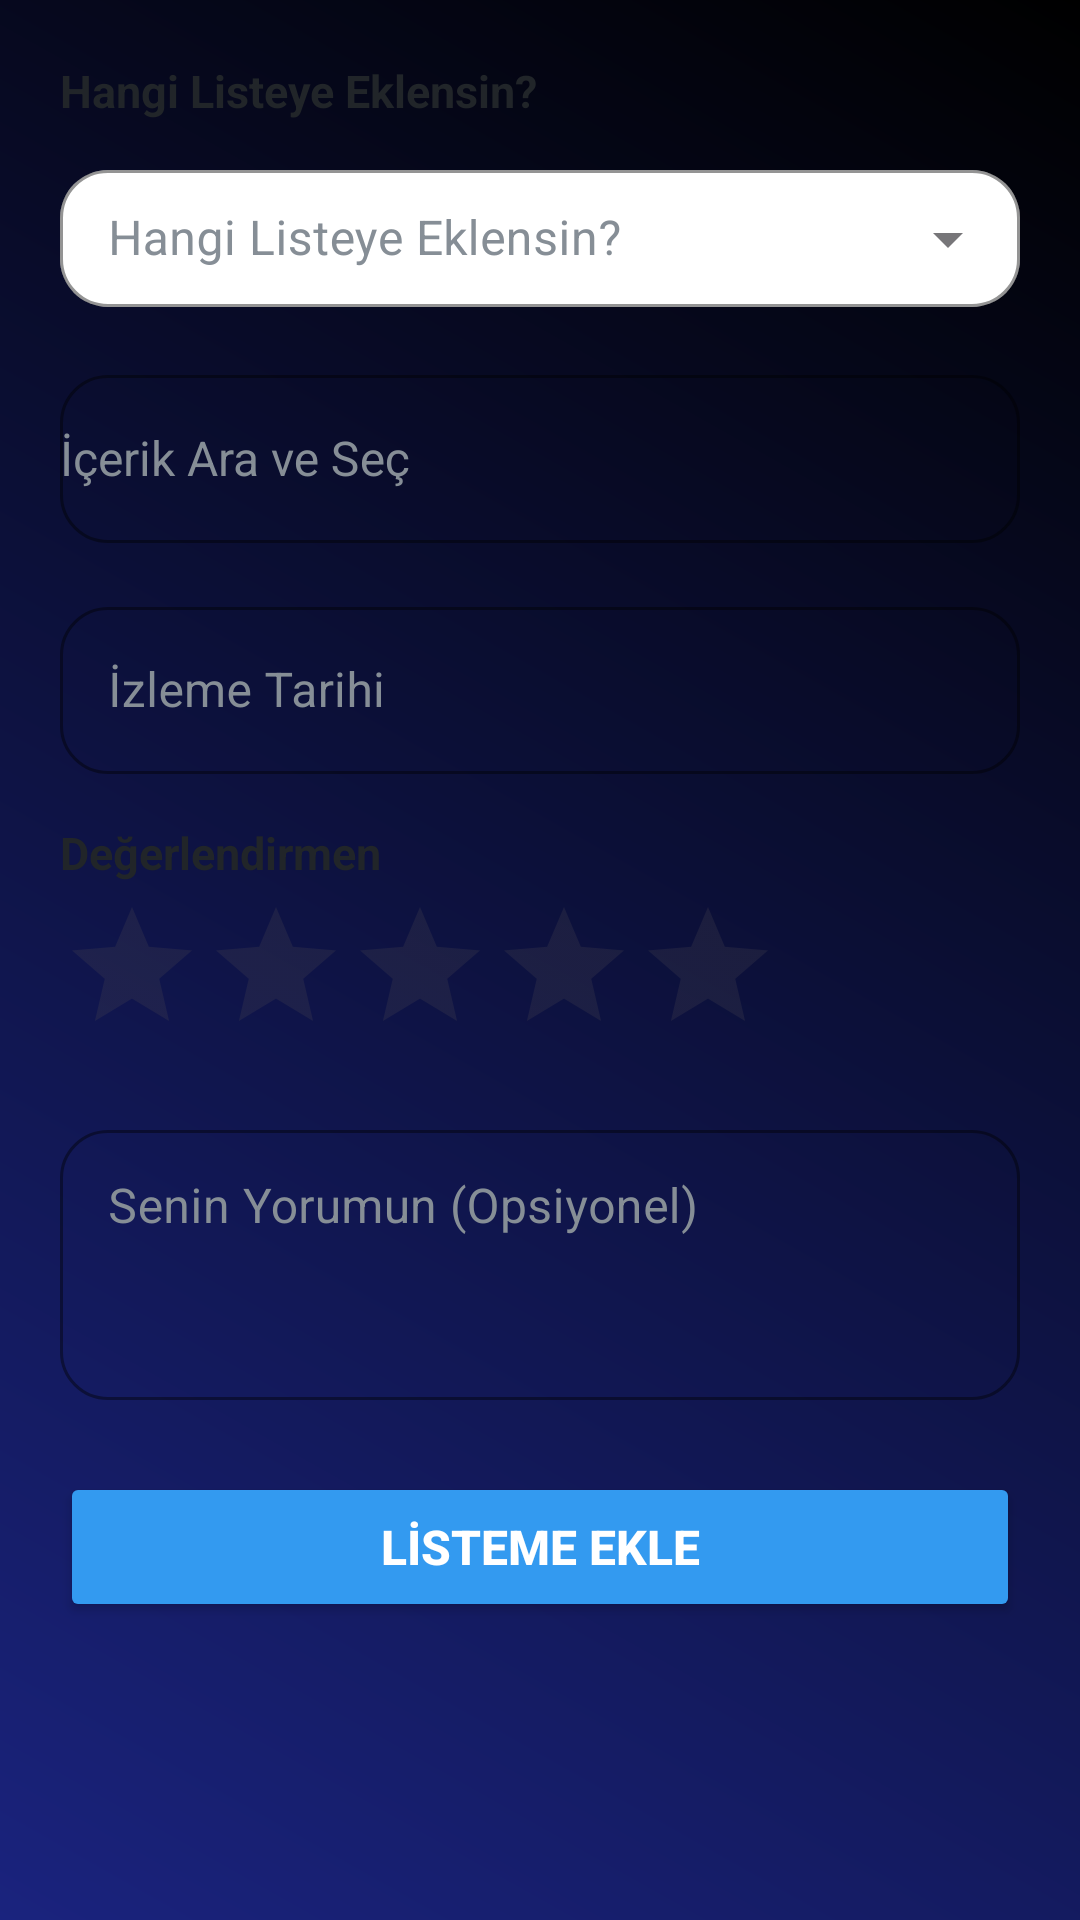

Reconstruct the res/layout file that produces this screen, plus the resources it refers to.
<!-- AndroidManifest.xml: activity theme Theme.FilmList -->
<!-- res/layout/fragment_add_content.xml -->
<?xml version="1.0" encoding="utf-8"?>
<androidx.constraintlayout.widget.ConstraintLayout xmlns:android="http://schemas.android.com/apk/res/android"
    xmlns:app="http://schemas.android.com/apk/res-auto"
    xmlns:tools="http://schemas.android.com/tools"
    android:layout_width="match_parent"
    android:layout_height="match_parent"
    android:background="@drawable/bg_premium_gradient"
    tools:context=".ui.add.AddContentFragment">

    <ScrollView
        android:layout_width="match_parent"
        android:layout_height="match_parent"
        android:padding="20dp">

        <LinearLayout
            android:layout_width="match_parent"
            android:layout_height="wrap_content"
            android:orientation="vertical">

            <TextView
                android:layout_width="wrap_content"
                android:layout_height="wrap_content"
                android:text="Hangi Listeye Eklensin?"
                android:textColor="@color/black"
                android:textSize="15sp"
                android:textStyle="bold"
                android:layout_marginBottom="10dp" />

            <com.google.android.material.textfield.TextInputLayout
                android:id="@+id/listSelectionLayout"
                android:layout_width="match_parent"
                android:layout_height="wrap_content"
                android:hint="Hangi Listeye Eklensin?"
                app:hintTextColor="@color/secondary"
                android:textColorHint="@color/gray_text"
                style="@style/Widget.MaterialComponents.TextInputLayout.OutlinedBox.ExposedDropdownMenu"
                app:boxBackgroundColor="@color/white"
                app:boxStrokeColor="#EEF0F2"
                app:boxStrokeWidthFocused="1dp"
                app:boxCornerRadiusTopStart="16dp"
                app:boxCornerRadiusTopEnd="16dp"
                app:boxCornerRadiusBottomStart="16dp"
                app:boxCornerRadiusBottomEnd="16dp"
                android:layout_marginBottom="16dp">

                <com.google.android.material.textfield.MaterialAutoCompleteTextView
                    android:id="@+id/listSpinnerAutoComplete"
                    android:layout_width="match_parent"
                    android:layout_height="wrap_content"
                    android:paddingTop="12dp"
                    android:paddingBottom="12dp"
                    android:textColor="@color/black"
                    android:inputType="none"
                    android:textSize="16sp"
                    android:textStyle="normal"
                    android:popupBackground="@color/white"
                    android:listSelector="@android:color/transparent" />

            </com.google.android.material.textfield.TextInputLayout>

            <com.google.android.material.textfield.TextInputLayout
                android:layout_width="match_parent"
                android:layout_height="wrap_content"
                android:hint="İçerik Ara ve Seç"
                app:hintTextColor="@color/secondary"
                android:textColorHint="@color/gray_text"
                style="@style/Widget.MaterialComponents.TextInputLayout.OutlinedBox"
                app:boxStrokeColor="@color/secondary"
                app:boxCornerRadiusTopStart="16dp"
                app:boxCornerRadiusTopEnd="16dp"
                app:boxCornerRadiusBottomStart="16dp"
                app:boxCornerRadiusBottomEnd="16dp"
                app:startIconDrawable="@drawable/ic_search"
                app:startIconTint="@color/secondary"
                android:layout_marginBottom="16dp">
                <com.google.android.material.textfield.MaterialAutoCompleteTextView
                    android:id="@+id/titleEditText"
                    android:layout_width="match_parent"
                    android:layout_height="56dp"
                    android:paddingTop="12dp"
                    android:paddingBottom="12dp"
                    android:textColor="@color/black"
                    android:textSize="16sp"
                    android:completionThreshold="1" />
            </com.google.android.material.textfield.TextInputLayout>


            
            <com.google.android.material.textfield.TextInputLayout
                android:id="@+id/watchDateLayout"
                android:layout_width="match_parent"
                android:layout_height="wrap_content"
                android:hint="İzleme Tarihi"
                app:hintTextColor="@color/secondary"
                android:textColorHint="@color/gray_text"
                style="@style/Widget.MaterialComponents.TextInputLayout.OutlinedBox"
                app:boxStrokeColor="@color/secondary"
                app:boxCornerRadiusTopStart="16dp"
                app:boxCornerRadiusTopEnd="16dp"
                app:boxCornerRadiusBottomStart="16dp"
                app:boxCornerRadiusBottomEnd="16dp"
                app:startIconDrawable="@drawable/ic_calendar"
                app:startIconTint="@color/secondary"
                android:visibility="visible"
                android:layout_marginBottom="16dp">
                <com.google.android.material.textfield.TextInputEditText
                    android:id="@+id/watchDateEditText"
                    android:layout_width="match_parent"
                    android:layout_height="wrap_content"
                    android:focusable="false"
                    android:clickable="true"
                    android:textColor="@color/black" />
            </com.google.android.material.textfield.TextInputLayout>

            
            <LinearLayout
                android:id="@+id/showDatesLayout"
                android:layout_width="match_parent"
                android:layout_height="wrap_content"
                android:orientation="horizontal"
                android:visibility="gone"
                android:layout_marginBottom="16dp">

                <com.google.android.material.textfield.TextInputLayout
                    android:id="@+id/startDateLayout"
                    android:layout_width="0dp"
                    android:layout_height="wrap_content"
                    android:layout_weight="1"
                    android:hint="Başlama Tarihi"
                    app:hintTextColor="@color/secondary"
                    android:textColorHint="@color/gray_text"
                    style="@style/Widget.MaterialComponents.TextInputLayout.OutlinedBox"
                    app:boxStrokeColor="@color/secondary"
                    app:boxCornerRadiusTopStart="16dp"
                    app:boxCornerRadiusTopEnd="16dp"
                    app:boxCornerRadiusBottomStart="16dp"
                    app:boxCornerRadiusBottomEnd="16dp"
                    app:startIconDrawable="@drawable/ic_calendar"
                    app:startIconTint="@color/secondary"
                    android:layout_marginEnd="8dp">
                    <com.google.android.material.textfield.TextInputEditText
                        android:id="@+id/startDateEditText"
                        android:layout_width="match_parent"
                        android:layout_height="wrap_content"
                        android:focusable="false"
                        android:clickable="true"
                        android:textColor="@color/black" />
                </com.google.android.material.textfield.TextInputLayout>

                <com.google.android.material.textfield.TextInputLayout
                    android:id="@+id/endDateLayout"
                    android:layout_width="0dp"
                    android:layout_height="wrap_content"
                    android:layout_weight="1"
                    android:hint="Bitiş Tarihi"
                    app:hintTextColor="@color/secondary"
                    android:textColorHint="@color/gray_text"
                    style="@style/Widget.MaterialComponents.TextInputLayout.OutlinedBox"
                    app:boxStrokeColor="@color/secondary"
                    app:boxCornerRadiusTopStart="16dp"
                    app:boxCornerRadiusTopEnd="16dp"
                    app:boxCornerRadiusBottomStart="16dp"
                    app:boxCornerRadiusBottomEnd="16dp"
                    app:startIconDrawable="@drawable/ic_calendar"
                    app:startIconTint="@color/secondary">
                    <com.google.android.material.textfield.TextInputEditText
                        android:id="@+id/endDateEditText"
                        android:layout_width="match_parent"
                        android:layout_height="wrap_content"
                        android:focusable="false"
                        android:clickable="true"
                        android:textColor="@color/black" />
                </com.google.android.material.textfield.TextInputLayout>
            </LinearLayout>

            

            <TextView
                android:layout_width="wrap_content"
                android:layout_height="wrap_content"
                android:text="Değerlendirmen"
                android:textColor="@color/black"
                android:textSize="15sp"
                android:textStyle="bold"
                android:layout_marginBottom="4dp" />

            <RatingBar
                android:id="@+id/ratingBar"
                android:layout_width="wrap_content"
                android:layout_height="wrap_content"
                android:numStars="5"
                android:stepSize="1.0"
                style="@style/Widget.AppCompat.RatingBar"
                android:progressTint="@color/premium_gold"
                android:layout_marginBottom="16dp" />

            <com.google.android.material.textfield.TextInputLayout
                android:layout_width="match_parent"
                android:layout_height="wrap_content"
                android:hint="Senin Yorumun (Opsiyonel)"
                app:hintTextColor="@color/secondary"
                android:textColorHint="@color/gray_text"
                style="@style/Widget.MaterialComponents.TextInputLayout.OutlinedBox"
                app:boxStrokeColor="@color/secondary"
                app:boxCornerRadiusTopStart="16dp"
                app:boxCornerRadiusTopEnd="16dp"
                app:boxCornerRadiusBottomStart="16dp"
                app:boxCornerRadiusBottomEnd="16dp"
                android:layout_marginBottom="16dp">
                <com.google.android.material.textfield.TextInputEditText
                    android:id="@+id/commentEditText"
                    android:layout_width="match_parent"
                    android:layout_height="90dp"
                    android:gravity="top"
                    android:padding="16dp"
                    android:textColor="@color/black" />
            </com.google.android.material.textfield.TextInputLayout>

            <Button
                android:id="@+id/saveButton"
                android:layout_width="match_parent"
                android:layout_height="50dp"
                android:text="LİSTEME EKLE"
                android:textColor="@color/white"
                android:textSize="16sp"
                android:textStyle="bold"
                android:backgroundTint="@color/secondary"
                app:cornerRadius="18dp"
                android:layout_marginTop="8dp" />

        </LinearLayout>
    </ScrollView>

</androidx.constraintlayout.widget.ConstraintLayout>
<!-- resources referenced by this layout -->
<resources>
  <color name="black">#212529</color>
  <color name="gray_text">#868E96</color>
  <color name="premium_gold">#339AF0</color>
  <color name="secondary">#339AF0</color>
  <color name="white">#FFFFFF</color>
  <!-- drawable bg_premium_gradient (drawable) -->
  <?xml version="1.0" encoding="utf-8"?>
  <shape xmlns:android="http://schemas.android.com/apk/res/android">
      <gradient
          android:angle="45"
          android:endColor="#000000"
          android:startColor="#1A237E"
          android:type="linear" />
  </shape>
  <style name="Theme.FilmList" parent="Base.Theme.FilmList" />
  <style name="Base.Theme.FilmList" parent="Theme.Material3.DayNight.NoActionBar">
          
          <item name="colorPrimary">@color/secondary</item>
          <item name="colorSecondary">@color/secondary</item>
          <item name="android:statusBarColor">@color/white</item>
          <item name="android:windowLightStatusBar">true</item>
      </style>
</resources>
